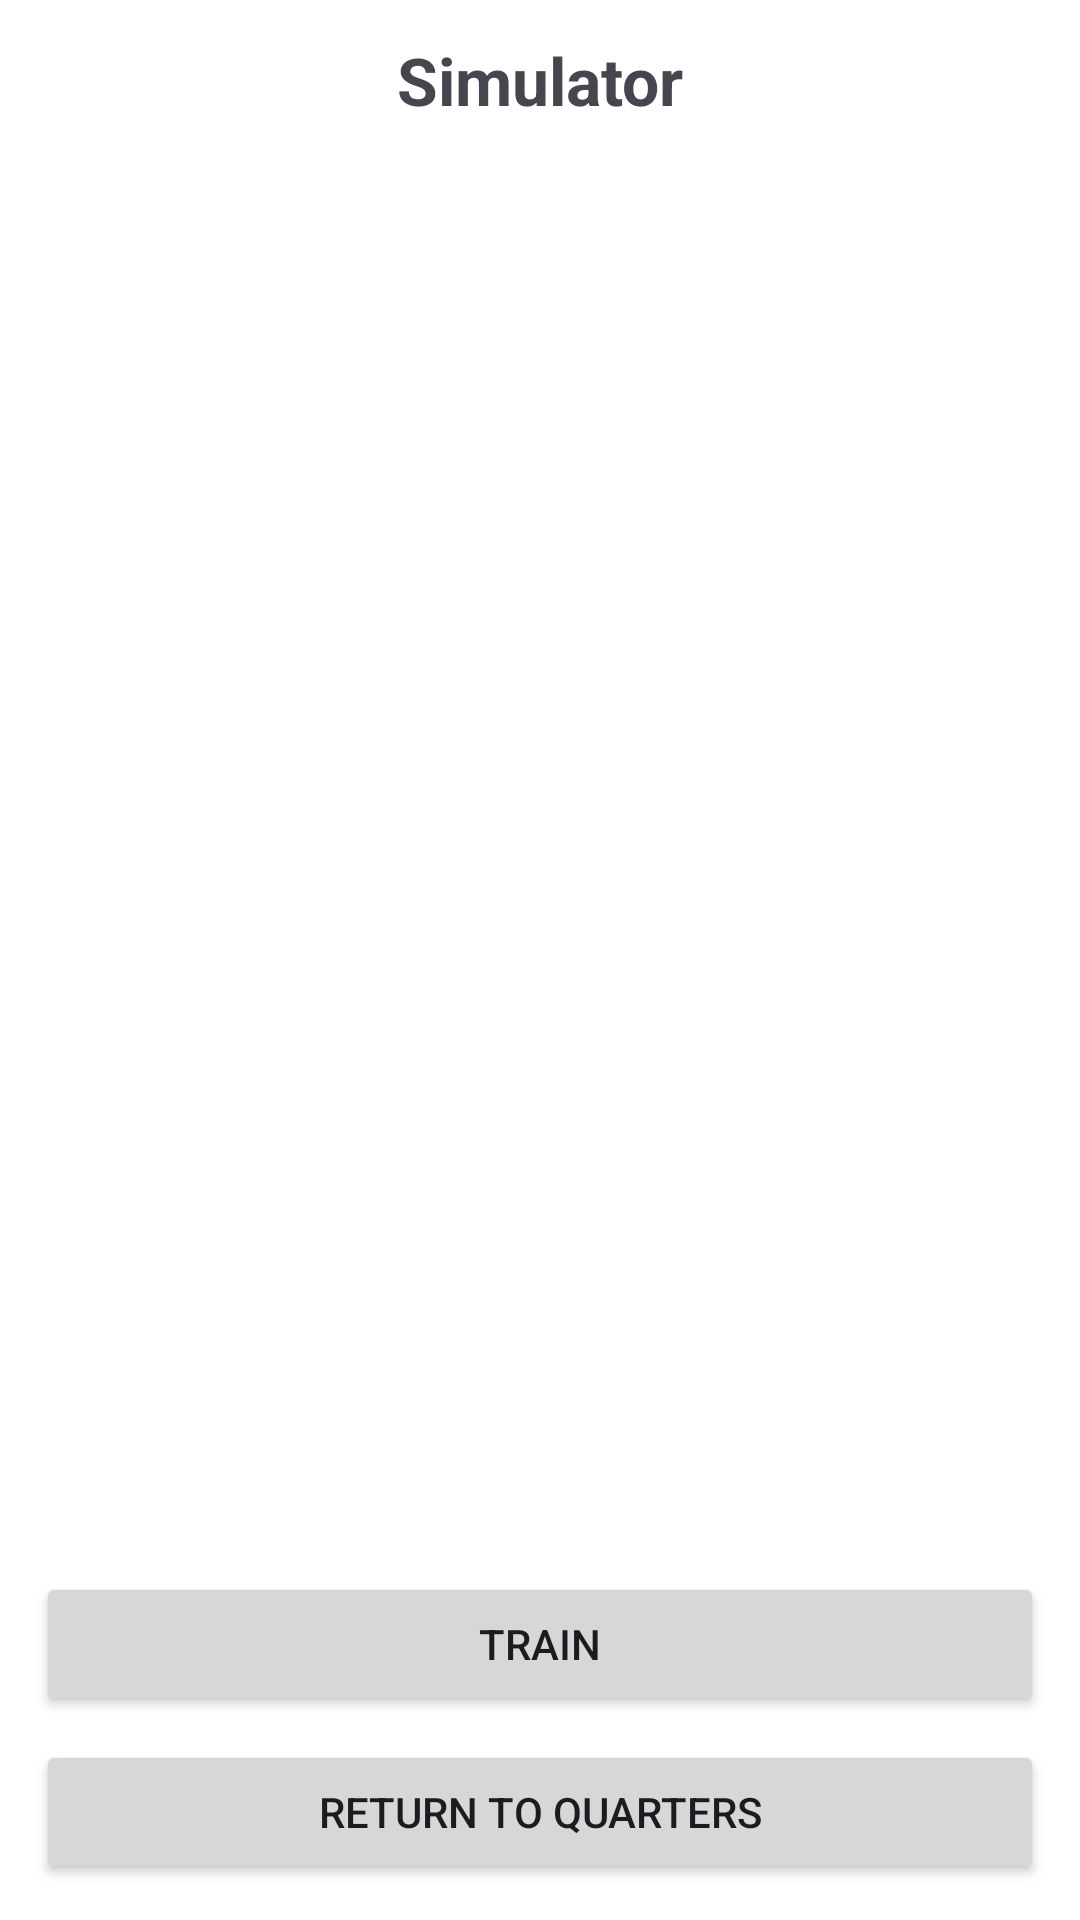

The Android layout XML behind this screen, and the referenced resources:
<!-- AndroidManifest.xml: application theme Theme._2450project -->
<!-- res/layout/activity_simulator.xml -->
<?xml version="1.0" encoding="utf-8"?>
<LinearLayout xmlns:android="http://schemas.android.com/apk/res/android"
    android:layout_width="match_parent"
    android:layout_height="match_parent"
    android:orientation="vertical"
    android:padding="12dp"
    android:background="#FFFFFF">

    <TextView
        android:layout_width="match_parent"
        android:layout_height="wrap_content"
        android:text="Simulator"
        android:textSize="22sp"
        android:textStyle="bold"
        android:gravity="center"
        android:layout_marginBottom="10dp"/>

    <androidx.recyclerview.widget.RecyclerView
        android:id="@+id/simulatorList"
        android:layout_width="match_parent"
        android:layout_height="0dp"
        android:layout_weight="1"/>

    <Button
        android:id="@+id/trainButton"
        android:layout_width="match_parent"
        android:layout_height="wrap_content"
        android:text="Train"/>

    <Button
        android:id="@+id/returnToQuartersButton"
        android:layout_width="match_parent"
        android:layout_height="wrap_content"
        android:text="Return To Quarters"
        android:layout_marginTop="8dp"/>

</LinearLayout>
<!-- resources referenced by this layout -->
<resources>
  <style name="Theme._2450project" parent="Base.Theme._2450project" />
  <style name="Base.Theme._2450project" parent="Theme.Material3.DayNight.NoActionBar">
          
          
      </style>
</resources>
